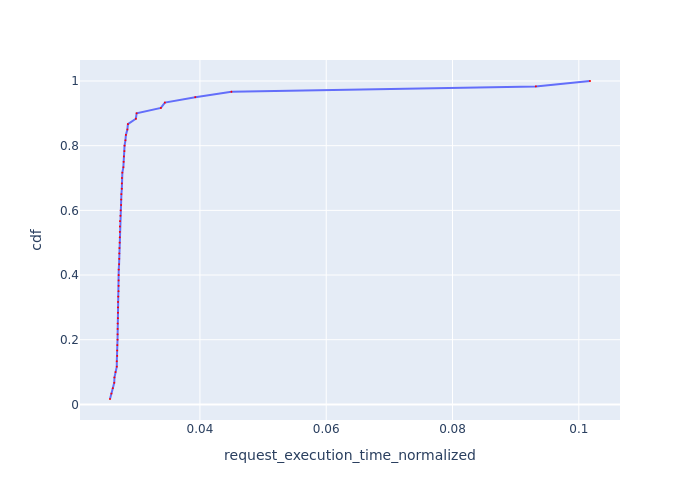

The file beside this chart, header and first rows:
Request Id, request_execution_time_normalized, cdf
0_15, 0.02575, 0.01667
0_25, 0.02598, 0.03333
0_23, 0.0262, 0.05
0_22, 0.02643, 0.06667
0_18, 0.02646, 0.08333
0_54, 0.02663, 0.1
0_60, 0.02683, 0.1167
0_19, 0.02683, 0.1333
0_45, 0.0269, 0.15
0_13, 0.0269, 0.1667
0_12, 0.02692, 0.1833
0_55, 0.02695, 0.2
0_3, 0.02696, 0.2167
0_43, 0.02696, 0.2333
0_57, 0.02697, 0.25
0_5, 0.02701, 0.2667
0_14, 0.02702, 0.2833
0_20, 0.02703, 0.3
0_11, 0.02703, 0.3167
0_44, 0.02706, 0.3333
0_52, 0.02711, 0.35
0_41, 0.02712, 0.3667
0_56, 0.02712, 0.3833
0_33, 0.02713, 0.4
0_29, 0.02714, 0.4167
0_58, 0.02719, 0.4333
0_40, 0.02722, 0.45
0_49, 0.02723, 0.4667
0_17, 0.02725, 0.4833
0_39, 0.02728, 0.5
0_53, 0.02731, 0.5167
0_6, 0.02731, 0.5333
0_1, 0.02732, 0.55
0_46, 0.02734, 0.5667
0_34, 0.02741, 0.5833
0_38, 0.02745, 0.6
0_47, 0.02752, 0.6167
0_8, 0.02753, 0.6333
0_10, 0.02756, 0.65
0_31, 0.02763, 0.6667
0_36, 0.02763, 0.6833
0_37, 0.02764, 0.7
0_30, 0.02771, 0.7167
0_2, 0.02787, 0.7333
0_32, 0.02791, 0.75
0_9, 0.02795, 0.7667
0_59, 0.02804, 0.7833
0_16, 0.02806, 0.8
0_26, 0.0282, 0.8167
0_24, 0.02827, 0.8333
0_27, 0.02851, 0.85
0_28, 0.02859, 0.8667
0_51, 0.02985, 0.8833
0_50, 0.02997, 0.9
0_4, 0.03381, 0.9167
0_7, 0.03444, 0.9333
0_48, 0.03926, 0.95
0_35, 0.04498, 0.9667
0_42, 0.09319, 0.9833
0_21, 0.1018, 1.0
